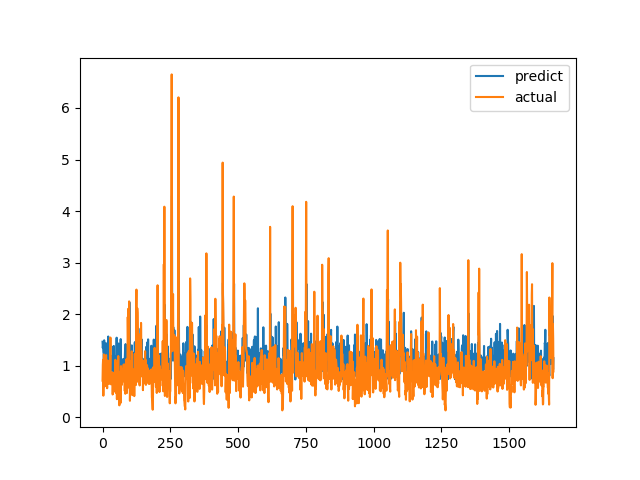

The file beside this chart, header and first rows:
predict, actual
1.465, 0.7094
1.343, 1.015
1.407, 1.116
1.264, 0.4183
1.245, 1.002
1.008, 1.219
1.493, 1.143
1.353, 0.6528
0.8991, 0.6747
0.9122, 0.601
0.8919, 0.6695
1.115, 0.6538
1.162, 0.7814
1.435, 1.206
1.062, 0.8469
0.951, 0.8286
0.9518, 0.6482
0.9299, 0.5624
0.7442, 0.7183
1.313, 1.1
1.277, 0.9542
1.566, 0.729
0.9223, 0.6694
1.094, 0.8631
1.184, 0.6465
0.9014, 0.8223
0.9526, 0.9236
1.121, 0.8301
1.411, 1.067
1.02, 1.546
1.163, 0.6827
0.9012, 0.6386
0.9024, 0.6464
0.9059, 0.6881
0.9169, 0.7274
1.128, 0.65
1.089, 0.8694
1.199, 0.4409
1.134, 0.4519
1.165, 0.7575
1.375, 0.4952
0.8631, 0.6851
1.379, 0.7244
0.7427, 0.8654
1.183, 0.74
0.9266, 0.8071
0.9578, 0.8204
1.167, 1.114
1.034, 1.109
1.029, 0.4751
0.8538, 1.039
1.019, 0.9458
1.544, 0.7878
0.9388, 0.3505
0.8558, 0.9368
1.226, 0.9868
0.9949, 0.647
0.8997, 1.03
1.012, 1.187
1.431, 0.9329
... 1,604 more rows
